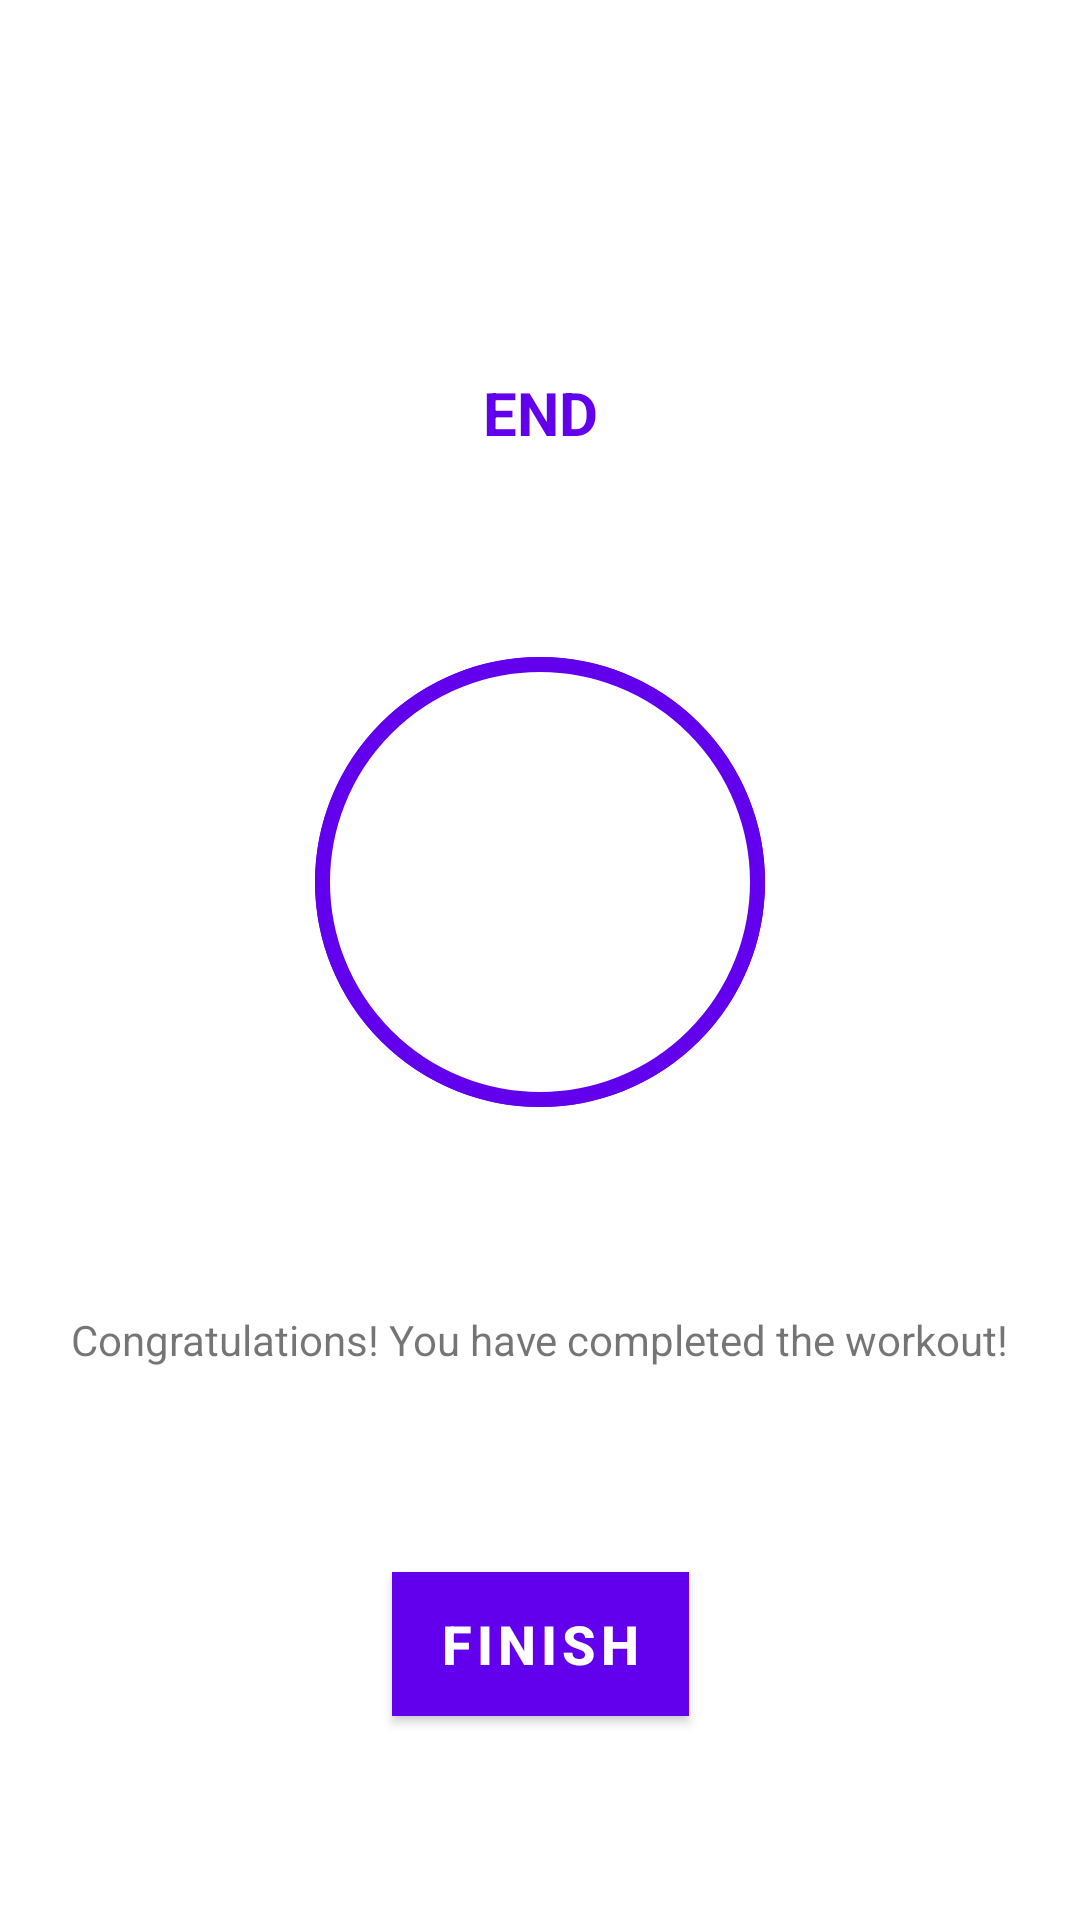

Reconstruct the res/layout file that produces this screen, plus the resources it refers to.
<!-- AndroidManifest.xml: activity theme Theme.MaterialComponents.Light.NoActionBar -->
<!-- res/layout/activity_end.xml -->
<?xml version="1.0" encoding="utf-8"?>
<androidx.constraintlayout.widget.ConstraintLayout xmlns:android="http://schemas.android.com/apk/res/android"
    xmlns:app="http://schemas.android.com/apk/res-auto"
    android:layout_width="match_parent"
    android:layout_height="match_parent">

    <androidx.appcompat.widget.Toolbar
        android:id="@+id/toolbar_finish_activity"
        android:layout_width="match_parent"
        android:layout_height="?android:attr/actionBarSize"
        android:background="#FFFFFF"
        app:layout_constraintTop_toTopOf="parent" />

    <TextView
        android:id="@+id/end"
        android:layout_width="wrap_content"
        android:layout_height="wrap_content"
        android:text="END"
        android:textColor="@color/purple_500"
        android:textSize="20dp"
        android:textStyle="bold"
        app:layout_constraintBottom_toTopOf="@+id/llStart"
        app:layout_constraintLeft_toLeftOf="parent"
        app:layout_constraintRight_toRightOf="parent"
        app:layout_constraintTop_toBottomOf="@id/toolbar_finish_activity" />

    <LinearLayout
        android:id="@+id/llStart"
        android:layout_width="150dp"
        android:layout_height="150dp"
        android:background="@drawable/item_color_accent_border_ripple_background"
        android:gravity="center"
        app:layout_constraintBottom_toTopOf="@+id/congratulations"
        app:layout_constraintLeft_toLeftOf="parent"
        app:layout_constraintRight_toRightOf="parent"
        app:layout_constraintTop_toBottomOf="@id/end">

        <ImageView
            android:layout_width="50dp"
            android:layout_height="50dp"
            android:contentDescription="@string/image"
            android:src="@drawable/ic_baseline_check_24" />
    </LinearLayout>

    <TextView
        android:id="@+id/congratulations"
        android:layout_width="wrap_content"
        android:layout_height="wrap_content"
        android:text="Congratulations! You have completed the workout!"
        app:layout_constraintBottom_toTopOf="@id/btnFinish"
        app:layout_constraintLeft_toLeftOf="parent"
        app:layout_constraintRight_toRightOf="parent"
        app:layout_constraintTop_toBottomOf="@id/llStart" />


        <Button
            android:id="@+id/btnFinish"
            android:layout_width="wrap_content"
            android:layout_height="wrap_content"
            android:text="FINISH"
            android:textColor="#FFFFFF"
            android:textSize="18sp"
            android:textStyle="bold"
            android:background="@color/purple_500"
            app:layout_constraintTop_toBottomOf="@id/congratulations"
            app:layout_constraintBottom_toBottomOf="parent"
            app:layout_constraintRight_toRightOf="parent"
            app:layout_constraintLeft_toLeftOf="parent"/>



</androidx.constraintlayout.widget.ConstraintLayout>
<!-- resources referenced by this layout -->
<resources>
  <color name="purple_500">#FF6200EE</color>
  <!-- drawable item_color_accent_border_ripple_background (drawable) -->
  <?xml version="1.0" encoding="utf-8"?>
  <ripple xmlns:android="http://schemas.android.com/apk/res/android"
      android:color="@color/colorHighLighted">
  
      <item android:id="@+id/mask">
          <shape android:shape="oval">
              <solid android:color="@color/purple_500" />
          </shape>
      </item>
  
      <item android:drawable="@drawable/item_circular_color_accent_border" />
  
  </ripple>
  <string name="image">Image</string>
  <color name="colorHighLighted">#C4C4C4</color>
  <!-- drawable item_circular_color_accent_border (drawable) -->
  <?xml version="1.0" encoding="utf-8"?>
  <shape xmlns:android="http://schemas.android.com/apk/res/android"
      android:shape="oval">
  
      <stroke
          android:width="5dp"
          android:color="@color/purple_500" />
      <solid android:color="@color/white" />
  
  </shape>
  <color name="white">#FFFFFFFF</color>
</resources>
